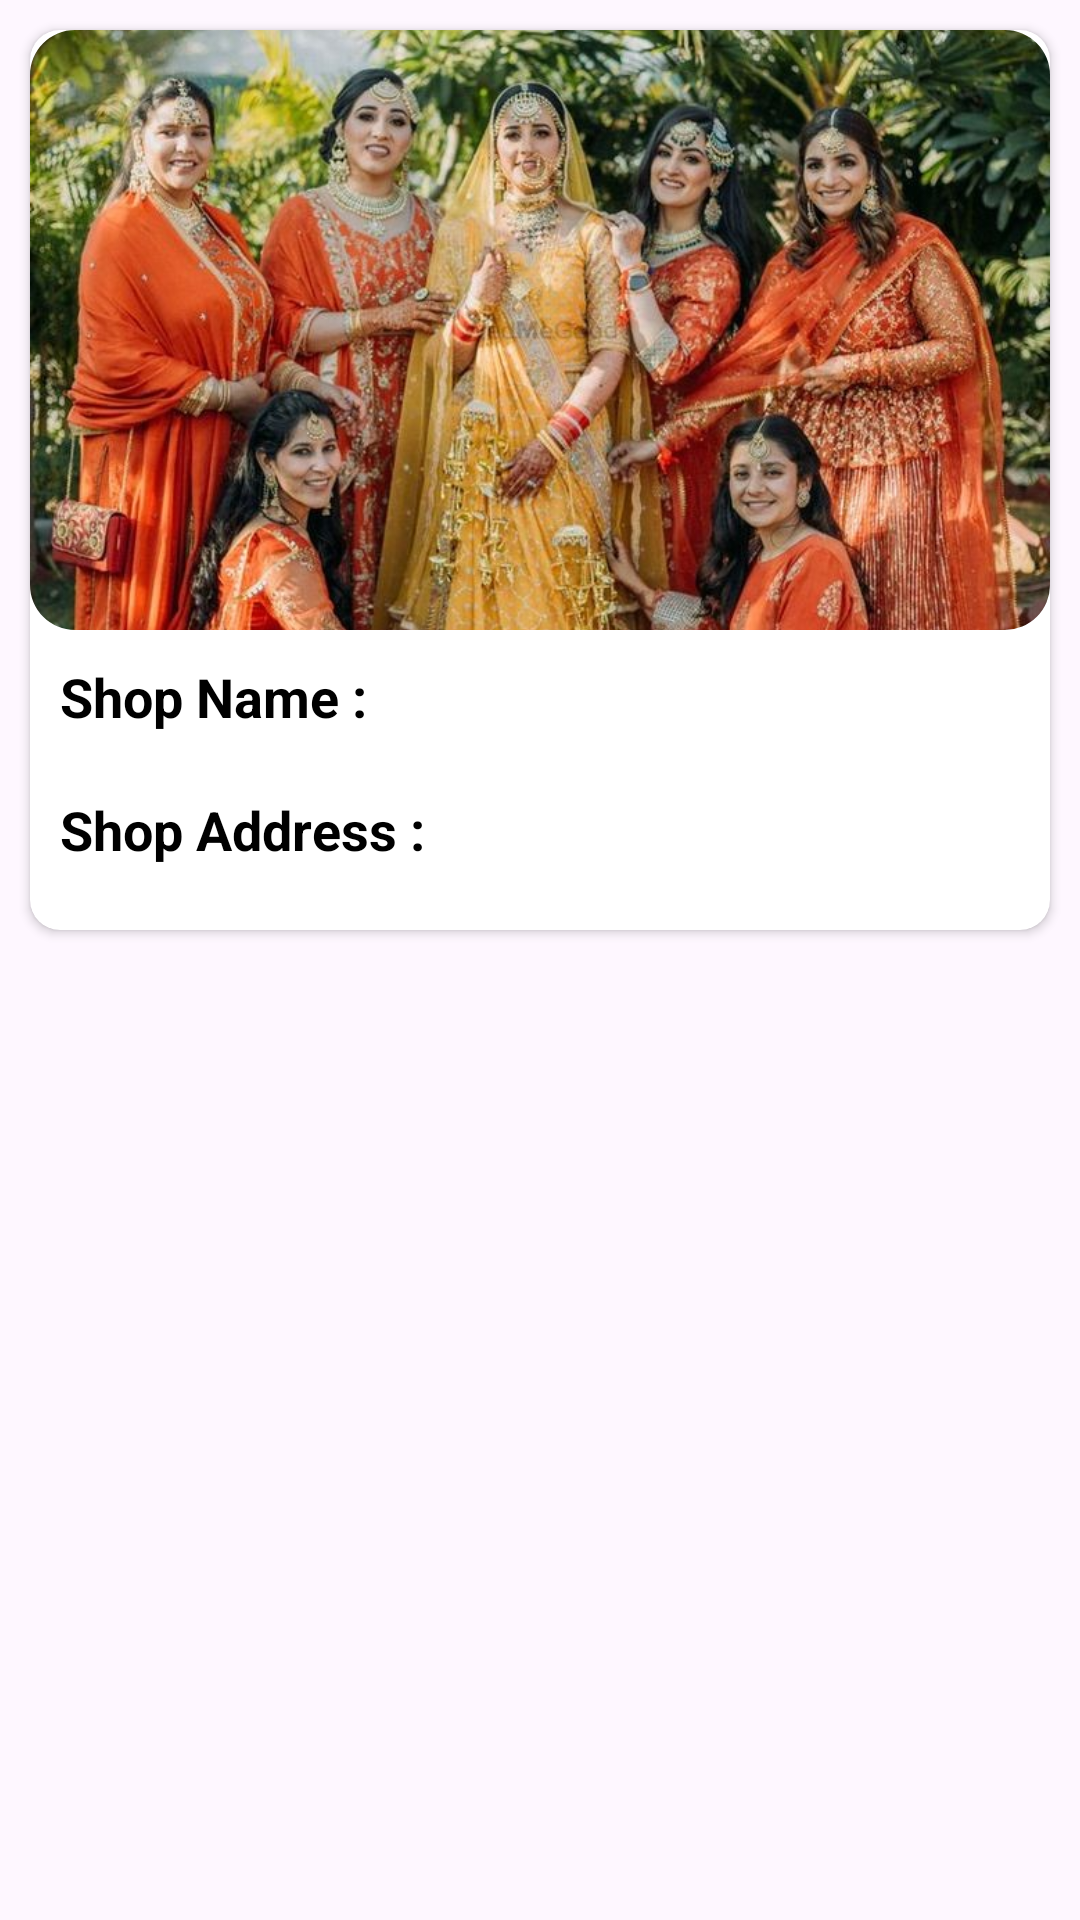

Android layout source for this screen:
<!-- AndroidManifest.xml: application theme Theme.SuShiv -->
<!-- res/layout/shop_detail_card.xml -->
<?xml version="1.0" encoding="utf-8"?>
<androidx.constraintlayout.widget.ConstraintLayout xmlns:android="http://schemas.android.com/apk/res/android"
    xmlns:app="http://schemas.android.com/apk/res-auto"
    android:layout_width="match_parent"

    android:layout_height="wrap_content">


    <androidx.cardview.widget.CardView
        android:layout_width="match_parent"
        android:layout_height="300dp"
        android:layout_margin="10dp"
        app:cardCornerRadius="10dp"

        app:layout_constraintEnd_toEndOf="parent"
        app:layout_constraintStart_toStartOf="parent"
        app:layout_constraintTop_toTopOf="parent">

        <com.google.android.material.imageview.ShapeableImageView
            android:id="@+id/shopImage"
            android:layout_width="match_parent"
            android:layout_height="200dp"
            app:shapeAppearanceOverlay="@style/circular"
            android:scaleType="centerCrop"
            android:src="@drawable/dress"

            ></com.google.android.material.imageview.ShapeableImageView>

       <androidx.constraintlayout.widget.ConstraintLayout
           android:layout_width="match_parent"
           android:layout_height="100dp"
           android:layout_marginTop="200dp">

           <TextView
               android:id="@+id/shopName"
               android:layout_width="wrap_content"

               android:layout_height="wrap_content"
               android:layout_marginTop="10dp"
               android:paddingLeft="10dp"
               android:text="Shop Name :"
               android:textColor="@color/black"
               android:textSize="18dp"
               android:textStyle="bold"
               app:layout_constraintStart_toStartOf="parent"
               app:layout_constraintTop_toTopOf="parent"></TextView>

           <TextView
               android:id="@+id/shopName2"
               android:layout_width="240dp"
               android:textSize="18dp"
               android:textStyle="bold"
               android:textColor="@color/black"
               android:layout_marginTop="10dp"
               android:layout_height="wrap_content"
               app:layout_constraintEnd_toEndOf="parent"
               app:layout_constraintStart_toEndOf="@+id/shopName"
               app:layout_constraintTop_toTopOf="parent"></TextView>

           <TextView
               android:id="@+id/shopAddress"
               android:layout_width="wrap_content"
               android:layout_height="wrap_content"
               android:layout_marginTop="20dp"
               android:paddingLeft="10dp"
               android:text="Shop Address :"
               android:textColor="@color/black"
               android:textSize="18dp"
               android:textStyle="bold"
               app:layout_constraintStart_toStartOf="parent"
               app:layout_constraintTop_toBottomOf="@+id/shopName" />

           <TextView
               android:id="@+id/shopAddress2"
               android:layout_width="240dp"
               android:layout_marginTop="20dp"
               android:textSize="18dp"
               android:textStyle="bold"
               android:layout_height="wrap_content"
               app:layout_constraintEnd_toEndOf="parent"
               app:layout_constraintStart_toEndOf="@+id/shopAddress"
               app:layout_constraintTop_toBottomOf="@+id/shopName2"></TextView>


       </androidx.constraintlayout.widget.ConstraintLayout>

    </androidx.cardview.widget.CardView>









</androidx.constraintlayout.widget.ConstraintLayout>
<!-- resources referenced by this layout -->
<resources>
  <!-- drawable dress: jpg bitmap (drawable, 273951 bytes) -->
  <style name="circular">
         <item name="cornerSize">15dp</item>
     </style>
  <style name="Theme.SuShiv" parent="Base.Theme.SuShiv" />
  <style name="Base.Theme.SuShiv" parent="Theme.Material3.DayNight.NoActionBar">
          
          
      </style>
  <!-- not gathered from this repository: default colours our renderer supplied (Android Studio template values) -->
  <color name="black">#FF000000</color>
</resources>
